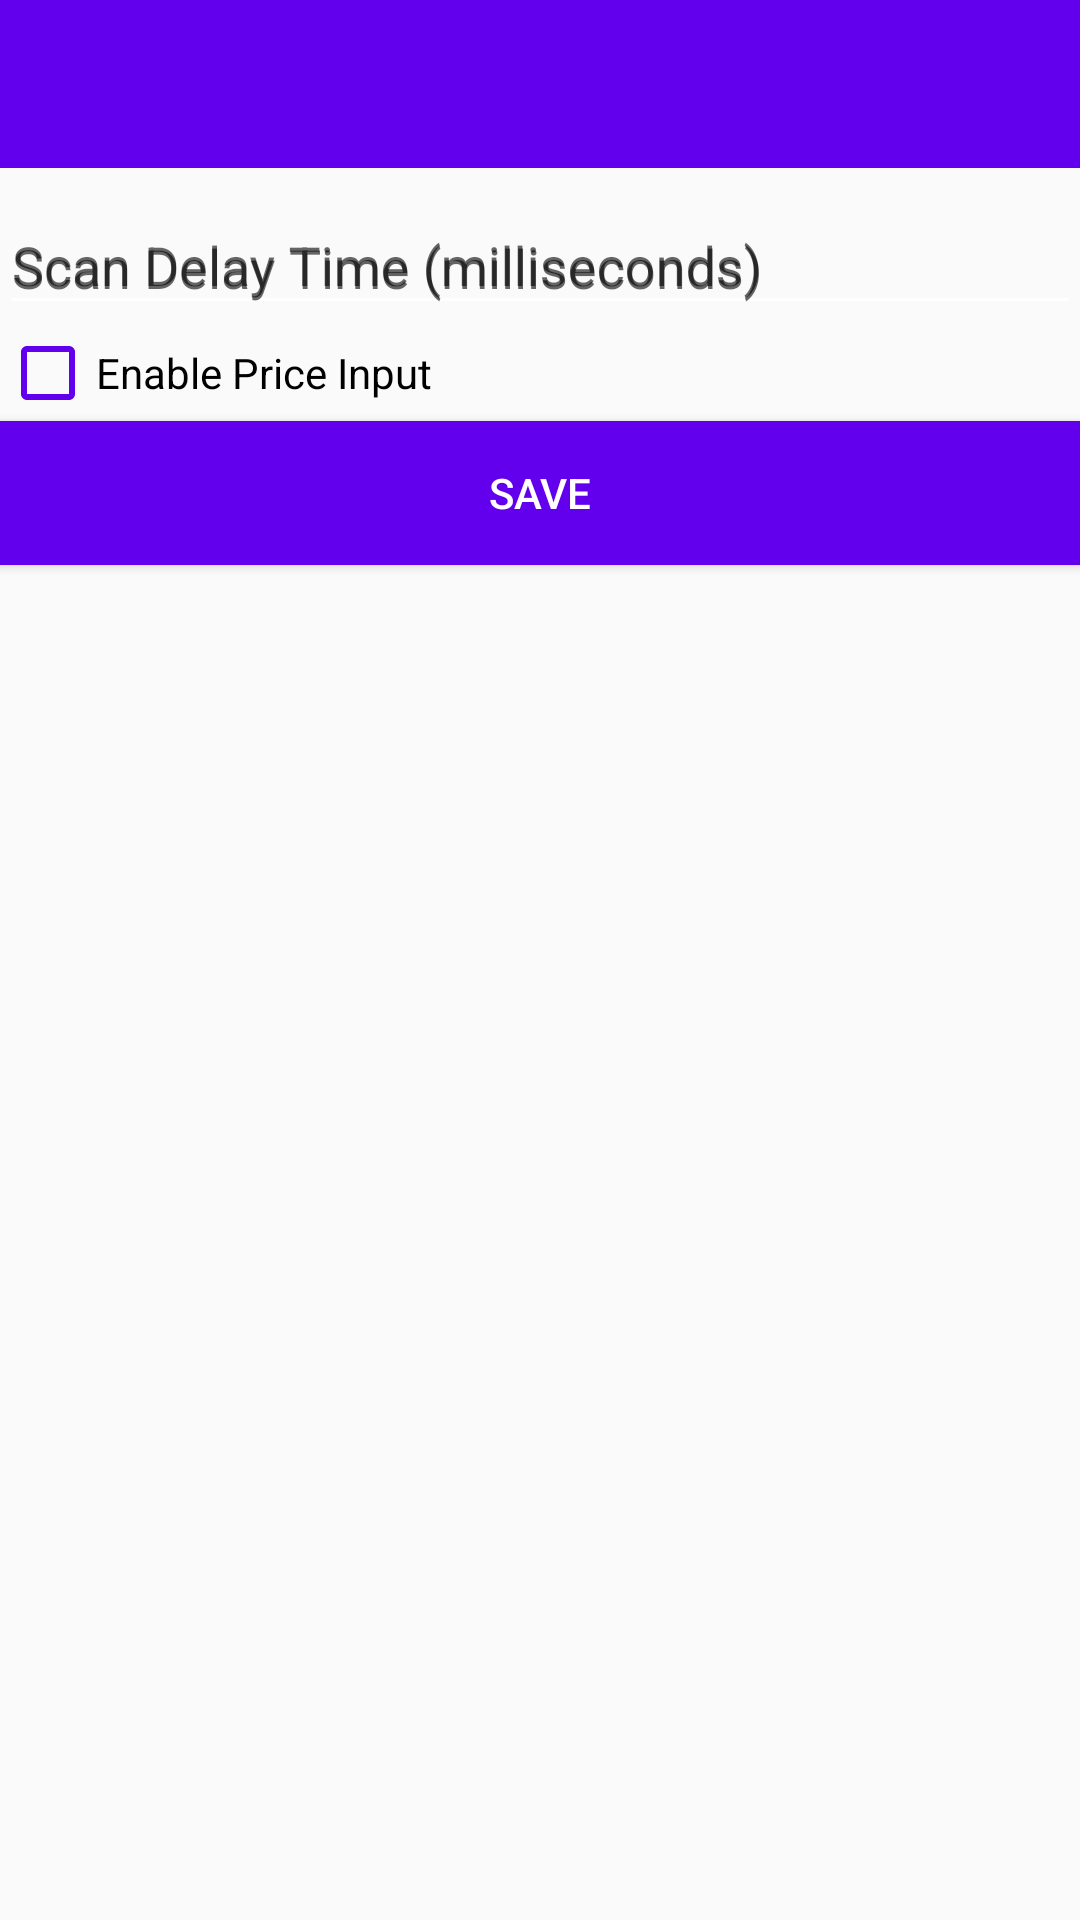

This screen was rendered from an Android layout file. Write that file and the resources it references.
<!-- AndroidManifest.xml: activity theme ToolbarAppTheme -->
<!-- res/layout/activity_setting.xml -->
<?xml version="1.0" encoding="utf-8"?>
<LinearLayout xmlns:android="http://schemas.android.com/apk/res/android"
    xmlns:app="http://schemas.android.com/apk/res-auto"
    style="@style/WidthMatchHeightMatchVertical">

    <androidx.appcompat.widget.Toolbar
        android:id="@+id/toolbar"
        style="@style/WidthMatchHeightWrap"
        android:background="@color/colorPrimary" />

    <LinearLayout
        style="@style/WidthMatchHeightMatchVertical"
        android:layout_margin="@dimen/activity_margin">

        <com.google.android.material.textfield.TextInputLayout
            style="@style/WidthMatchHeightWrap"
            android:hint="@string/scan_delay_time_milliseconds">

            
            <EditText
                android:id="@+id/delayEditText"
                style="@style/WidthMatchHeightWrap"
                android:digits="@string/digits_only"
                android:hint="@string/scan_delay_time_milliseconds"
                android:inputType="number" />

        </com.google.android.material.textfield.TextInputLayout>


        <androidx.appcompat.widget.AppCompatCheckBox
            android:id="@+id/enablePriceCheckBox"
            style="@style/WidthMatchHeightWrap"
            android:layout_marginTop="@dimen/activity_margin"
            android:text="@string/enable_price_input"
            app:buttonTint="@color/colorPrimary" />

        
        <Button
            style="@style/WidthMatchHeightWrap"
            android:layout_marginTop="@dimen/activity_margin"
            android:background="@color/colorPrimary"
            android:onClick="saveBtnClick"
            android:text="@string/save"
            android:textColor="@color/white" />

    </LinearLayout>


</LinearLayout>
<!-- resources referenced by this layout -->
<resources>
  <string name="digits_only">0123456789</string>
  <string name="enable_price_input">Enable Price Input</string>
  <string name="save">Save</string>
  <string name="scan_delay_time_milliseconds">Scan Delay Time (milliseconds)</string>
  <style name="WidthMatchHeightMatchVertical" parent="WidthMatchHeightMatch">
          <item name="android:orientation">vertical</item>
      </style>
  <style name="WidthMatchHeightWrap">
          <item name="android:layout_width">match_parent</item>
          <item name="android:layout_height">wrap_content</item>
      </style>
  <style name="ToolbarAppTheme" parent="AppTheme">
          <item name="windowActionBar">false</item>
          <item name="windowNoTitle">true</item>
      </style>
  <style name="WidthMatchHeightMatch">
          <item name="android:layout_width">match_parent</item>
          <item name="android:layout_height">match_parent</item>
      </style>
  <style name="AppTheme" parent="Theme.AppCompat.Light.DarkActionBar">
          
          <item name="colorPrimary">@color/colorPrimary</item>
          <item name="colorPrimaryDark">@color/colorPrimaryDark</item>
          <item name="colorAccent">@color/colorAccent</item>
  
          <item name="colorControlNormal">@color/white</item>
  
      </style>
  <!-- not gathered from this repository: default colours our renderer supplied (Android Studio template values) -->
  <color name="white">#FFFFFFFF</color>
  <color name="colorPrimary">#FF6200EE</color>
  <color name="colorPrimaryDark">#FF3700B3</color>
  <color name="colorAccent">#FF03DAC5</color>
</resources>
